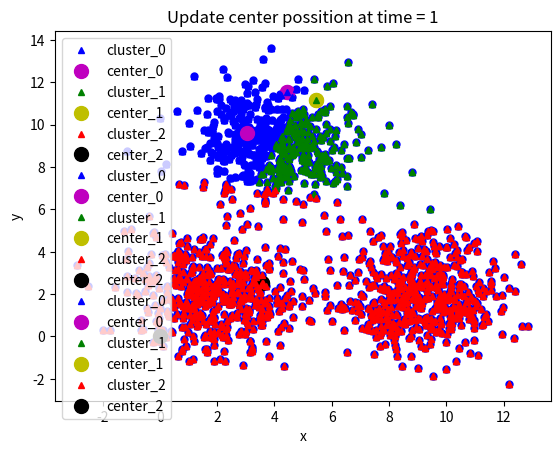

Here is the Python script that generated this plot:
import numpy as np # thư viện tính toán toán học
import matplotlib.pyplot as plt # visualize data sử dụng đồ thị
from scipy.spatial.distance import cdist # Hỗ trợ tính khoảng cách
#Khởi tạo 500 điểm dữ liệu xung quanh 3 tâm cụm (2, 2), (9, 2) và (4,9)
means = [[2, 2], [9, 2], [4, 9]]
cov = [[2, 0], [0, 2]]
n_samples = 500
n_cluster = 3
X0 = np.random.multivariate_normal(means[0], cov, n_samples)
X1 = np.random.multivariate_normal(means[1], cov, n_samples)
X2 = np.random.multivariate_normal(means[2], cov, n_samples)
X = np.concatenate((X0, X1, X2), axis = 0)
#Xem phân bố của dữ liệu mà chúng ta vừa tạo ra.
plt.xlabel('x')
plt.ylabel('y')
plt.plot(X[:, 0], X[:, 1], 'bo', markersize=5)
plt.plot()
plt.show()
#Sử dụng kĩ thuật k-means để tìm tâm của 3 cụm từ dữ liệu vừa tạo ở bước 2

#khởi tạo n_cluster=3 tâm cụm.
def kmeans_init_centers(X, n_cluster):
# random k index beetween 0 and shape(X) without duplicate index.
# Then return X[index] as cluster
    return X[np.random.choice(X.shape[0], n_cluster, replace=False)]
#Hàm xác định tâm cụm.
def kmeans_predict_labels(X, centers):
    D = cdist(X, centers)
    # return index of the closest center
    return np.argmin(D, axis = 1)
#Hàm cập nhật lại vị trí của các tâm cụm.
def kmeans_update_centers(X, labels, n_cluster):
    centers = np.zeros((n_cluster, X.shape[1]))
    for k in range(n_cluster):
        # collect all points assigned to the k-th cluster
        Xk = X[labels == k, :]
        # take average
        centers[k,:] = np.mean(Xk, axis = 0)
        return centers
#Hàm Kiểm tra tính hội tụ.
def kmeans_has_converged(centers, new_centers):
    # return True if two sets of centers are the same
    return (set([tuple(a) for a in centers]) == set([tuple(a) for a in new_centers]))
#Hàm vẽ lên đồ thị để kết quả để quan sát.
# Hàm này dùng để vẽ dữ liệu lên đồ thị
# Random color chỉ làm việc với k <= 4
# Nếu bạn thay đổi k > 4, hãy sửa lại phần random color nhé
# Chỉ sử dụng trong bài toán này thôi nhé.
def kmeans_visualize(X, centers, labels, n_cluster, title):
    plt.xlabel('x') # label trục x
    plt.ylabel('y') # label trục y
    plt.title(title) # title của đồ thị
    plt_colors = ['b', 'g', 'r', 'c', 'm', 'y', 'k', 'w'] # danh sách các màu hỗ trợ
    for i in range(n_cluster):
        data = X[labels == i] # lấy dữ liệu của cụm i
        plt.plot(data[:, 0], data[:, 1], plt_colors[i] + '^', markersize=4,
label='cluster_' + str(i)) # Vẽ cụm i lên đồ thị
        plt.plot(centers[i][0], centers[i][1], plt_colors[i + 4] + 'o',
        markersize=10,
        label='center_' + str(i)) # Vẽ tâm cụm i lên đồ thị
        plt.legend() # Hiện bảng chú thích
        plt.show()
#Toàn bộ thuật toán k-means
def kmeans(init_centes, init_labels, X, n_cluster):
    centers = init_centes
    labels = init_labels
    times = 0
    while True:
        labels = kmeans_predict_labels(X, centers)
        kmeans_visualize(X, centers, labels, n_cluster, 'Assigned label for data at time = ' + str(times + 1))
        new_centers = kmeans_update_centers(X, labels, n_cluster)
        if kmeans_has_converged(centers, new_centers):
            break
        centers = new_centers
        kmeans_visualize(X, centers, labels, n_cluster, 'Update center possition at time = ' + str(times + 1))
        times += 1
        return (centers, labels, times)
#Gọi hàm kmeans phía trên để thực thi.
init_centers = kmeans_init_centers(X, n_cluster)
print(init_centers) # In ra tọa độ khởi tạo ban đầu của các tâm cụm
init_labels = np.zeros(X.shape[0])
kmeans_visualize(X, init_centers, init_labels, n_cluster,'Init centers in the first run. Assigned all data as cluster 0')
centers, labels, times = kmeans(init_centers, init_labels, X, n_cluster)
print('Done! Kmeans has converged after', times, 'times')
print(centers)